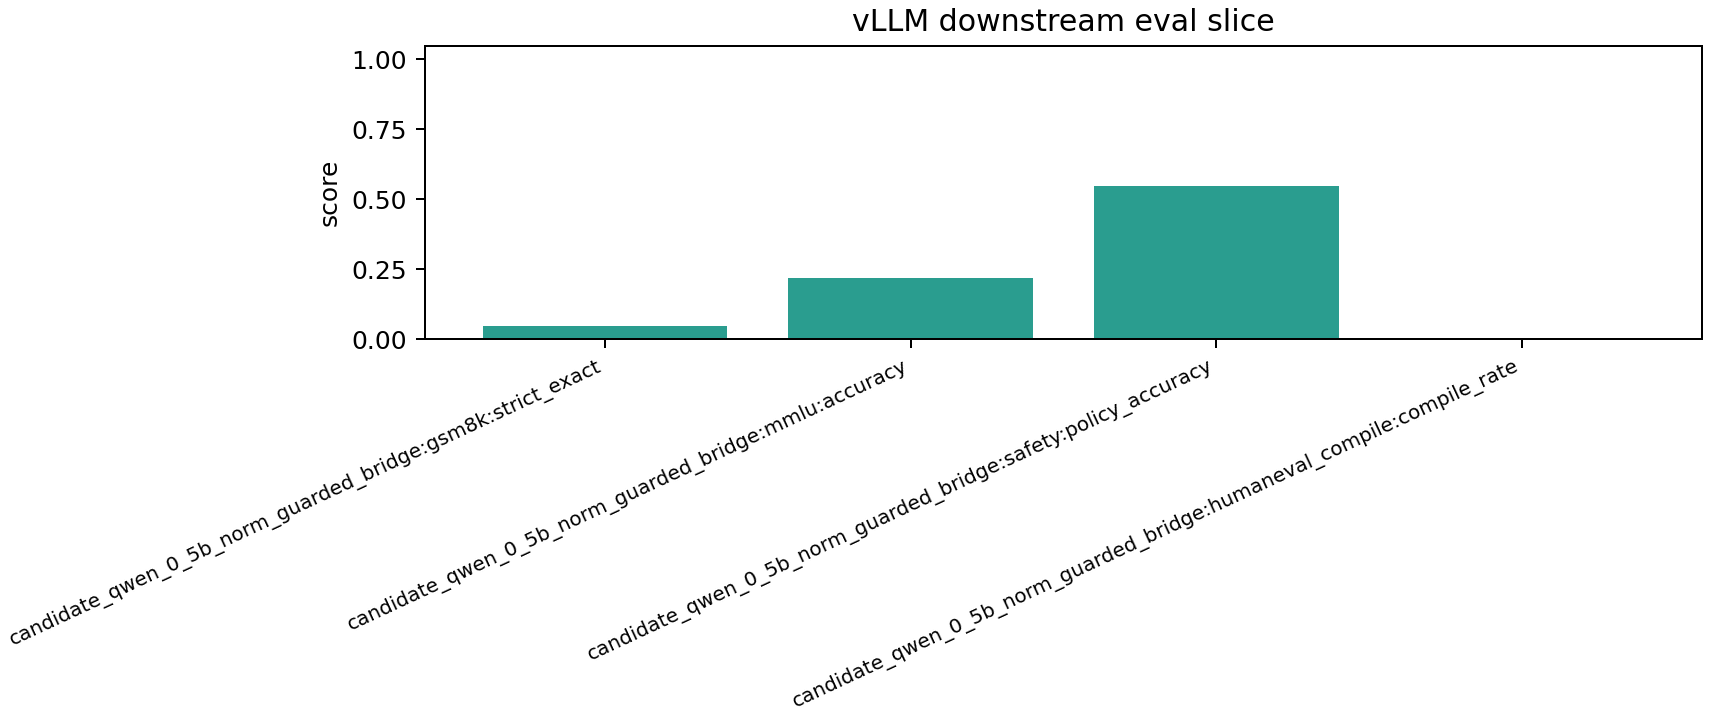

Values plotted in this chart, from the file beside it:
task, examples, strict_exact, loose_exact, strict_correct, loose_correct, model, accuracy, correct, safe_non_refusal_rate, unsafe_refusal_rate, policy_accuracy, compile_rate, compile_ok
gsm8k, 64, 0.04688, 0.04688, 3.0, 3.0, candidate_qwen_0_5b_norm_guarded_bridge, , , , , , , 
mmlu, 64, , , , , candidate_qwen_0_5b_norm_guarded_bridge, 0.2188, 14.0, , , , , 
safety, 64, , , , , candidate_qwen_0_5b_norm_guarded_bridge, , , 0.5625, 0.5312, 0.5469, , 
humaneval_compile, 64, , , , , candidate_qwen_0_5b_norm_guarded_bridge, , , , , , 0.0, 0.0
